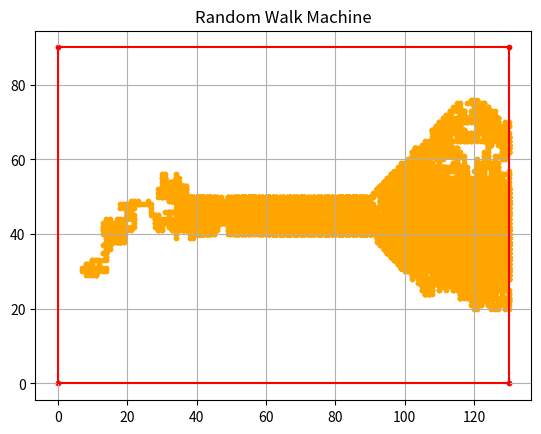

Here is the Python script that generated this plot:
import random
import numpy as np
import matplotlib.pyplot as plt
from scipy.spatial import ConvexHull, Delaunay


#initializing boundary
length = 50
width = 10

hypo_side = 40


#----------------------editable variables are above ↑ ---------------------------------------
height = 2*hypo_side + width
long = 2*hypo_side + length


boundary = [(0,0), (0,height), (hypo_side, hypo_side), (hypo_side, hypo_side + width), (hypo_side + length, hypo_side), (hypo_side + length, hypo_side + width), (long, 0), (long, height)]
boundary_np = np.array(boundary)

boundary_hull = ConvexHull(boundary_np)
boundary_delaunay = Delaunay(boundary_np[boundary_hull.vertices])

#initializing variables
directions = [(1,0),(-1,0),(0,1),(0,-1)]
while (True):
    machine = (random.randint(0,int(long)+1), random.randint(0,int(height)+1))

    if (machine[0] <= hypo_side):
        if (machine[1] >= machine[0] and machine[1] <= height - machine[0]):
            break
    elif (machine[0] > hypo_side and machine[0] <= hypo_side + length):
        if (machine[1] >= hypo_side and machine[1] <= hypo_side + width):
            break
    elif (machine[0] > hypo_side + length and machine[0] <= long):
        if (machine[1] >= long-machine[0] and machine[1] <= machine[0] + width - length):
            break


path = [machine]
walk_count = 0

def totalPoints():
    total = 0
    for i in range(int(long) + 1):
        for j in range(int(height) +1):
            if (i>= 0 and i <= hypo_side):
                if (j >= i and j <= (height - i)):
                    total += 1
            elif (i > hypo_side and i <= (hypo_side + length)):
                if (j >= hypo_side and j <= (hypo_side + width)):
                    total += 1
            elif (i > (hypo_side + length) and i <= long):
                if (j >= (long-i) and j <= (i + width - length)):
                    total += 1
    return total


def RandomWalk (machine, walk_count):
    tempo = []
    for dx, dy in directions:
        newx = machine[0] + dx
        newy = machine[1] + dy

        if (newx >= 0 and newx <= hypo_side):
            if (newy >= newx and newy <= (height - newx)):
                tempo.append((newx,newy))
        elif (newx > hypo_side and newx <= (hypo_side + length)):
            if (newy >= hypo_side and newy <= (hypo_side + width)):
                tempo.append((newx,newy))
        elif (newx > (hypo_side + length) and newx <= long):
            if (newy >= (long-newx) and newy <= (newx + width - length)):
                tempo.append((newx,newy))

    machine = random.choice(tempo)
    if machine not in path:
        walk_count += 1

    path.append(machine)
    return machine, walk_count


if __name__ == "__main__" :
    totalpoints = totalPoints()
    while (totalpoints//2 != walk_count):
        machine, walk_count = RandomWalk(machine, walk_count)

    #-------------------------------------------------outputs--------------------------------------------------
    print("Total points: ", totalpoints)
    print("Machine walked: ", len(path)-1)

    #ploting for boundary
    plt.scatter(boundary_np[:,0], boundary_np[:,1], color='red', s = 10)
    for simplex in boundary_hull.simplices:
        plt.plot(boundary_np[simplex, 0], boundary_np[simplex, 1], 'red')

    #ploting for machine path
    path_np = np.array(path)
    plt.scatter(path_np[:,0], path_np[:,1], color = 'orange', s = 10)
    
    #generate graph
    plt.title("Random Walk Machine")
    plt.grid(True)
    plt.show()